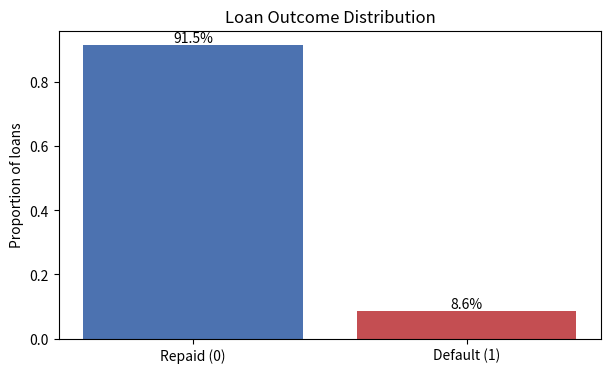
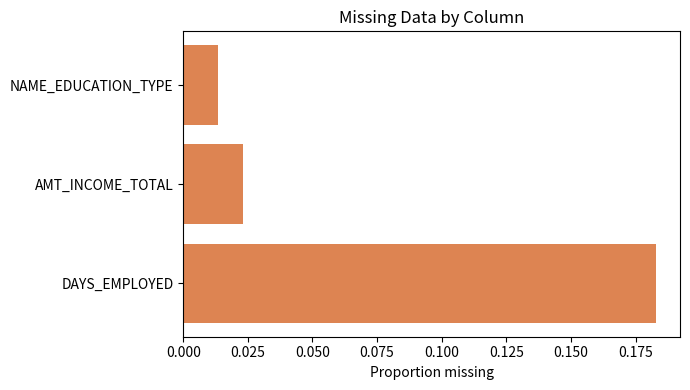
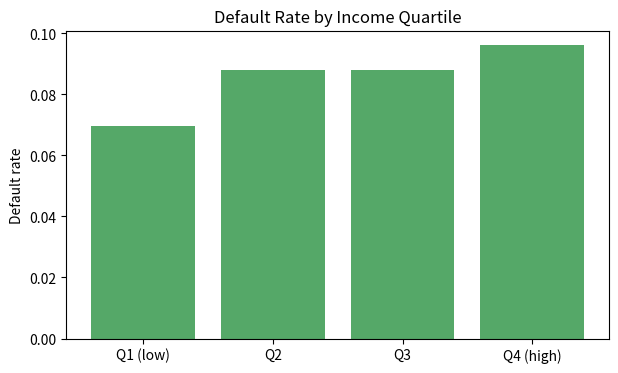

Recreate these plots in Python, in order.
import numpy as np
import pandas as pd
import matplotlib.pyplot as plt

rng = np.random.default_rng(42)
n = 2000

df = pd.DataFrame({
    "SK_ID_CURR": np.arange(100001, 100001 + n),
    "TARGET": rng.choice([0, 1], size=n, p=[0.92, 0.08]),
    "AMT_INCOME_TOTAL": rng.gamma(shape=5, scale=30000, size=n).round(0),
    "AMT_CREDIT": rng.gamma(shape=6, scale=90000, size=n).round(0),
    "DAYS_BIRTH": -rng.integers(7500, 25000, size=n),
    "DAYS_EMPLOYED": -rng.integers(0, 15000, size=n),
    "NAME_EDUCATION_TYPE": rng.choice(
        ["Secondary", "Higher education", "Incomplete higher", "Lower secondary"],
        size=n, p=[0.55, 0.30, 0.10, 0.05]
    ),
})

# inject some realistic missingness
for col, rate in [("AMT_INCOME_TOTAL", 0.02), ("DAYS_EMPLOYED", 0.18), ("NAME_EDUCATION_TYPE", 0.01)]:
    mask = rng.random(n) < rate
    df.loc[mask, col] = np.nan

df.head()

#| echo: false
#| fig-cap: "TARGET is heavily imbalanced — roughly 8% default"

counts = df["TARGET"].value_counts(normalize=True).sort_index()

fig, ax = plt.subplots(figsize=(7, 4))
ax.bar(["Repaid (0)", "Default (1)"], counts.values, color=["#4C72B0", "#C44E52"])
ax.set_ylabel("Proportion of loans")
ax.set_title("Loan Outcome Distribution")
for i, v in enumerate(counts.values):
    ax.text(i, v + 0.01, f"{v:.1%}", ha="center")
plt.show()

#| echo: false
#| fig-cap: "Percent missing by column"

missing_pct = df.isna().mean().sort_values(ascending=False)
missing_pct = missing_pct[missing_pct > 0]

fig, ax = plt.subplots(figsize=(7, 4))
ax.barh(missing_pct.index, missing_pct.values, color="#DD8452")
ax.set_xlabel("Proportion missing")
ax.set_title("Missing Data by Column")
plt.tight_layout()
plt.show()

#| echo: false
#| fig-cap: "Default rate by income quartile — a domain-driven feature idea"

df["income_quartile"] = pd.qcut(df["AMT_INCOME_TOTAL"], 4, labels=["Q1 (low)", "Q2", "Q3", "Q4 (high)"])
default_by_income = df.groupby("income_quartile", observed=True)["TARGET"].mean()

fig, ax = plt.subplots(figsize=(7, 4))
ax.bar(default_by_income.index.astype(str), default_by_income.values, color="#55A868")
ax.set_ylabel("Default rate")
ax.set_title("Default Rate by Income Quartile")
plt.show()
